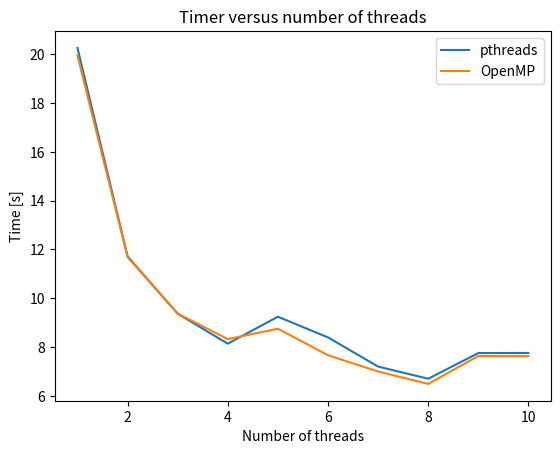

Source code (Python):
import numpy as np
import matplotlib.pyplot as plt 

x1 = np.array([1, 2, 3, 4, 5, 6, 7, 8, 9, 10])
y1 = np.array([44.82, 22.729, 15.836, 12.434, 19.706, 16.107, 11.154, 9.940, 16.768, 12.009])
y11 = np.array([20.257, 11.719, 9.369, 8.140, 9.245, 8.398, 7.203, 6.704, 7.756, 7.76])
y2 = np.array([2.436, 1.436, 1.167, 1.045, 1.421, 1.082, 0.998, 1.001, 1.094, 1.1 ])

y_omp1 = np.array([17.423, 9.162, 6.331, 5.295, 5.456, 4.595, 4.167, 4.146, 4.944, 4.813])
y_omp2 = np.array([19.951, 11.687, 9.374, 8.329, 8.754, 7.667, 7.000, 6.492, 7.635, 7.63])
y_omp3 = np.array([43, 22.48, 15.817, 8.68, 9.51, 8.28, 7.59, 7.74, 7.9, 7.81])
y_omp4 = np.array([2.386, 1.422, 1.148, 1.007, 1.065, 0.943, 0.858, 0.823, 1.082, 1.076])

plt.plot(x1, y11, label="pthreads")
plt.plot(x1, y_omp2, label="OpenMP")
plt.legend()
plt.xlabel("Number of threads")
plt.ylabel("Time [s]")
plt.title("Timer versus number of threads")
plt.show()